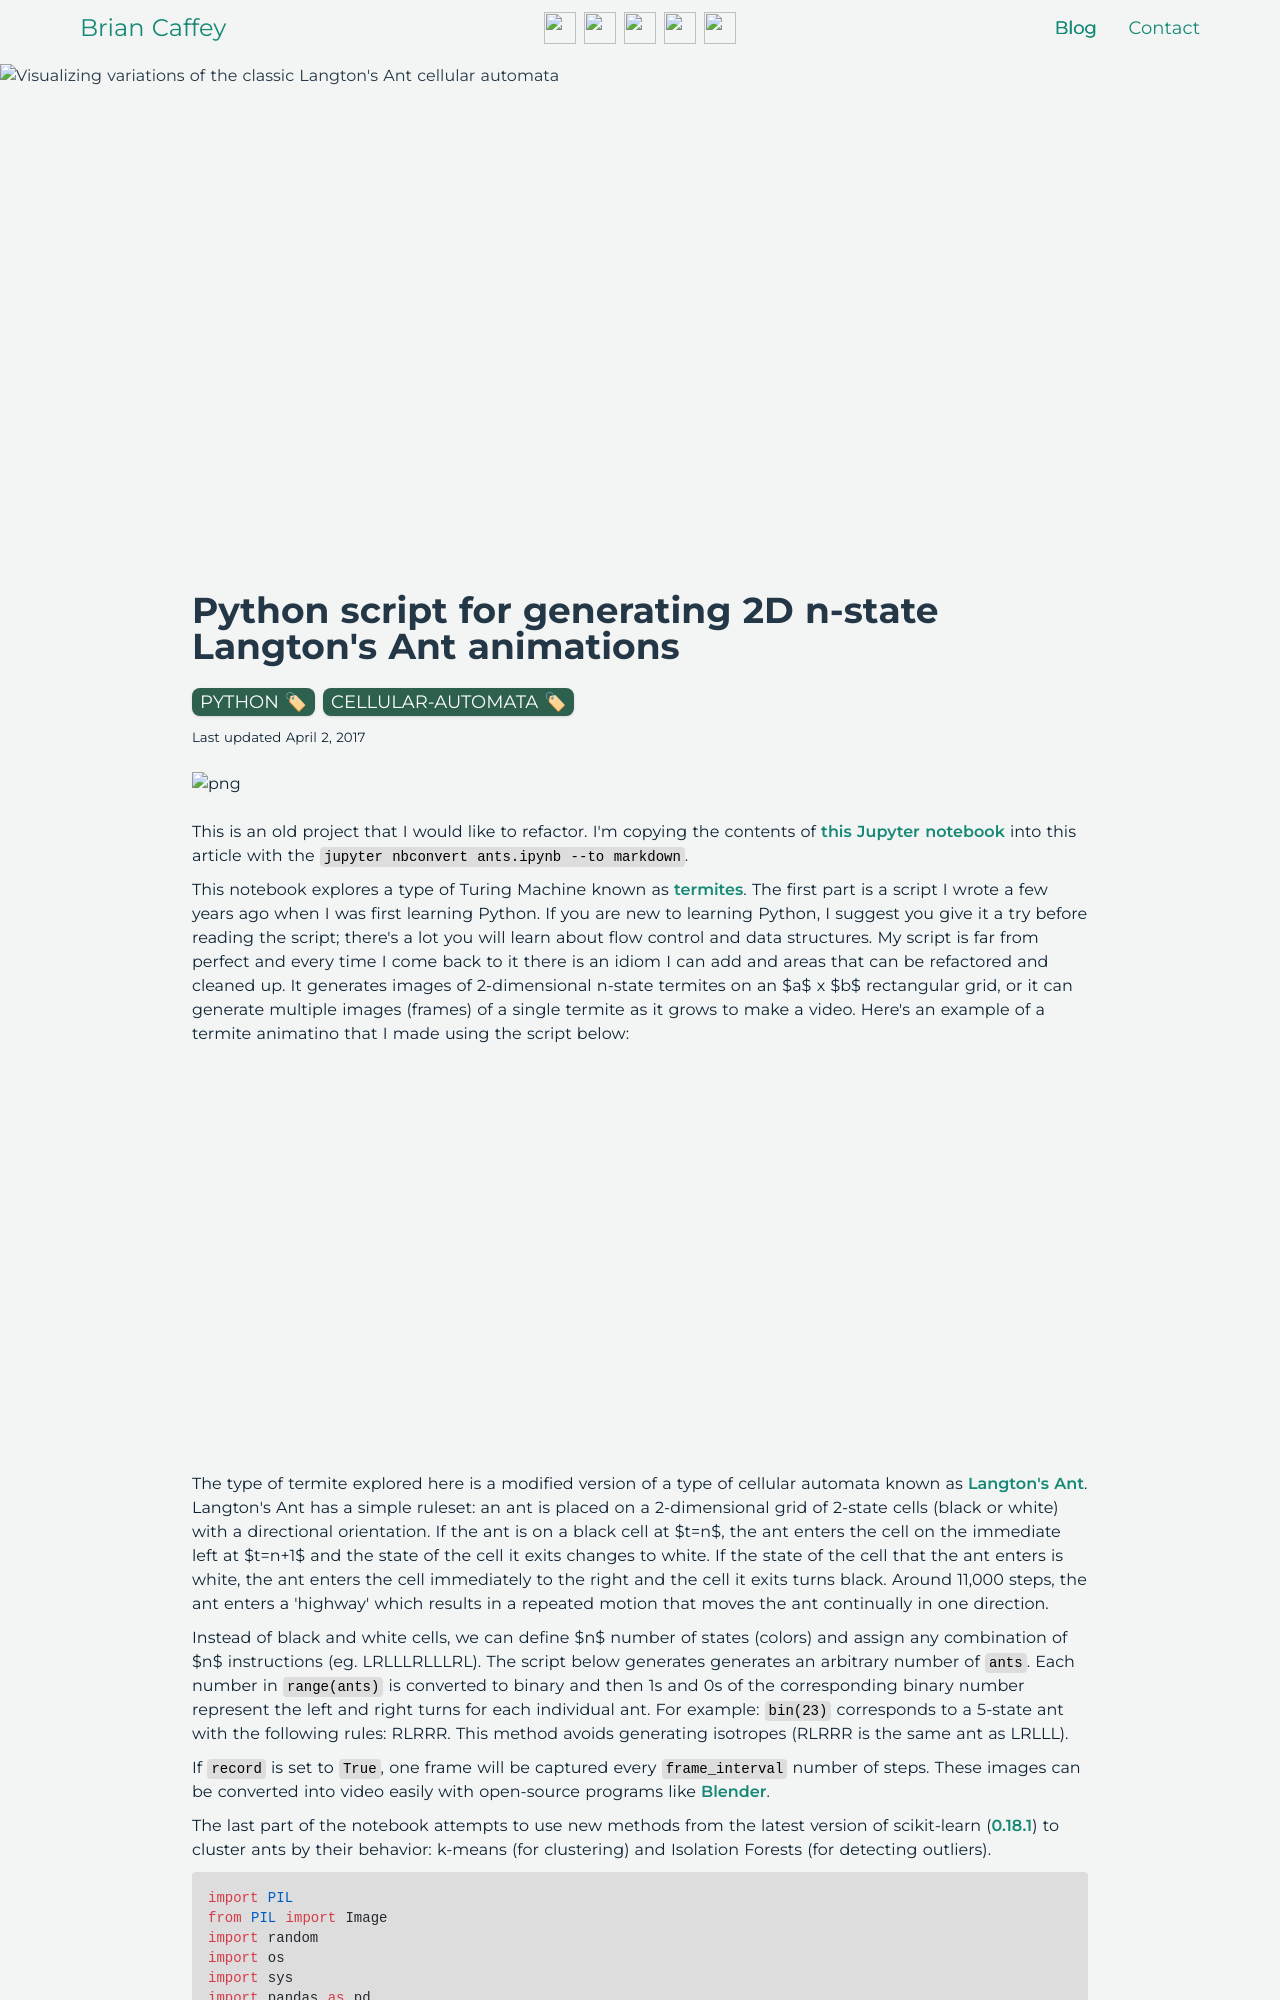

repository: briancaffey/briancaffey.github.io · page: 2017/04/02/langton-ant-notebook/index.html · generator: jekyll

---
layout: post
title: Python script for generating 2D n-state Langton's Ant animations
date: 2017-04-02
comments: true
description: Visualizing variations of the classic Langton's Ant cellular automata
image: /static/ant.png
tags:
  - python
  - cellular-automata
---

![png](/static/LLRRRLRRRRR.png)

This is an old project that I would like to refactor. I'm copying the contents of [this Jupyter notebook](https://github.com/briancaffey/cellular-automata/blob/master/ants.ipynb) into this article with the `jupyter nbconvert ants.ipynb --to markdown`.

This notebook explores a type of Turing Machine known as [termites](https://en.wikipedia.org/wiki/Turmite). The first part is a script I wrote a few years ago when I was first learning Python. If you are new to learning Python, I suggest you give it a try before reading the script; there's a lot you will learn about flow control and data structures. My script is far from perfect and every time I come back to it there is an idiom I can add and areas that can be refactored and cleaned up. It generates images of 2-dimensional n-state termites on an $a$ x $b$ rectangular grid, or it can generate multiple images (frames) of a single termite as it grows to make a video. Here's an example of a termite animatino that I made using the script below:

<iframe width="100%" height="400" src="https://www.youtube-nocookie.com/embed/Du2DorTLAo4?rel=0" frameborder="0" gesture="media" allow="encrypted-media" allowfullscreen></iframe>

The type of termite explored here is a modified version of a type of cellular automata known as [Langton's Ant](https://en.wikipedia.org/wiki/Langton%27s_ant). Langton's Ant has a simple ruleset: an ant is placed on a 2-dimensional grid of 2-state cells (black or white) with a directional orientation. If the ant is on a black cell at $t=n$, the ant enters the cell on the immediate left at $t=n+1$ and the state of the cell it exits changes to white. If the state of the cell that the ant enters is white, the ant enters the cell immediately to the right and the cell it exits turns black. Around 11,000 steps, the ant enters a 'highway' which results in a repeated motion that moves the ant continually in one direction.

Instead of black and white cells, we can define $n$ number of states (colors) and assign any combination of $n$ instructions (eg. LRLLLRLLLRL). The script below generates generates an arbitrary number of `ants`. Each number in `range(ants)` is converted to binary and then 1s and 0s of the corresponding binary number represent the left and right turns for each individual ant. For example: `bin(23)` corresponds to a 5-state ant with the following rules: RLRRR. This method avoids generating isotropes (RLRRR is the same ant as LRLLL).

If `record` is set to `True`, one frame will be captured every `frame_interval` number of steps. These images can be converted into video easily with open-source programs like [Blender](https://www.blender.org/).
